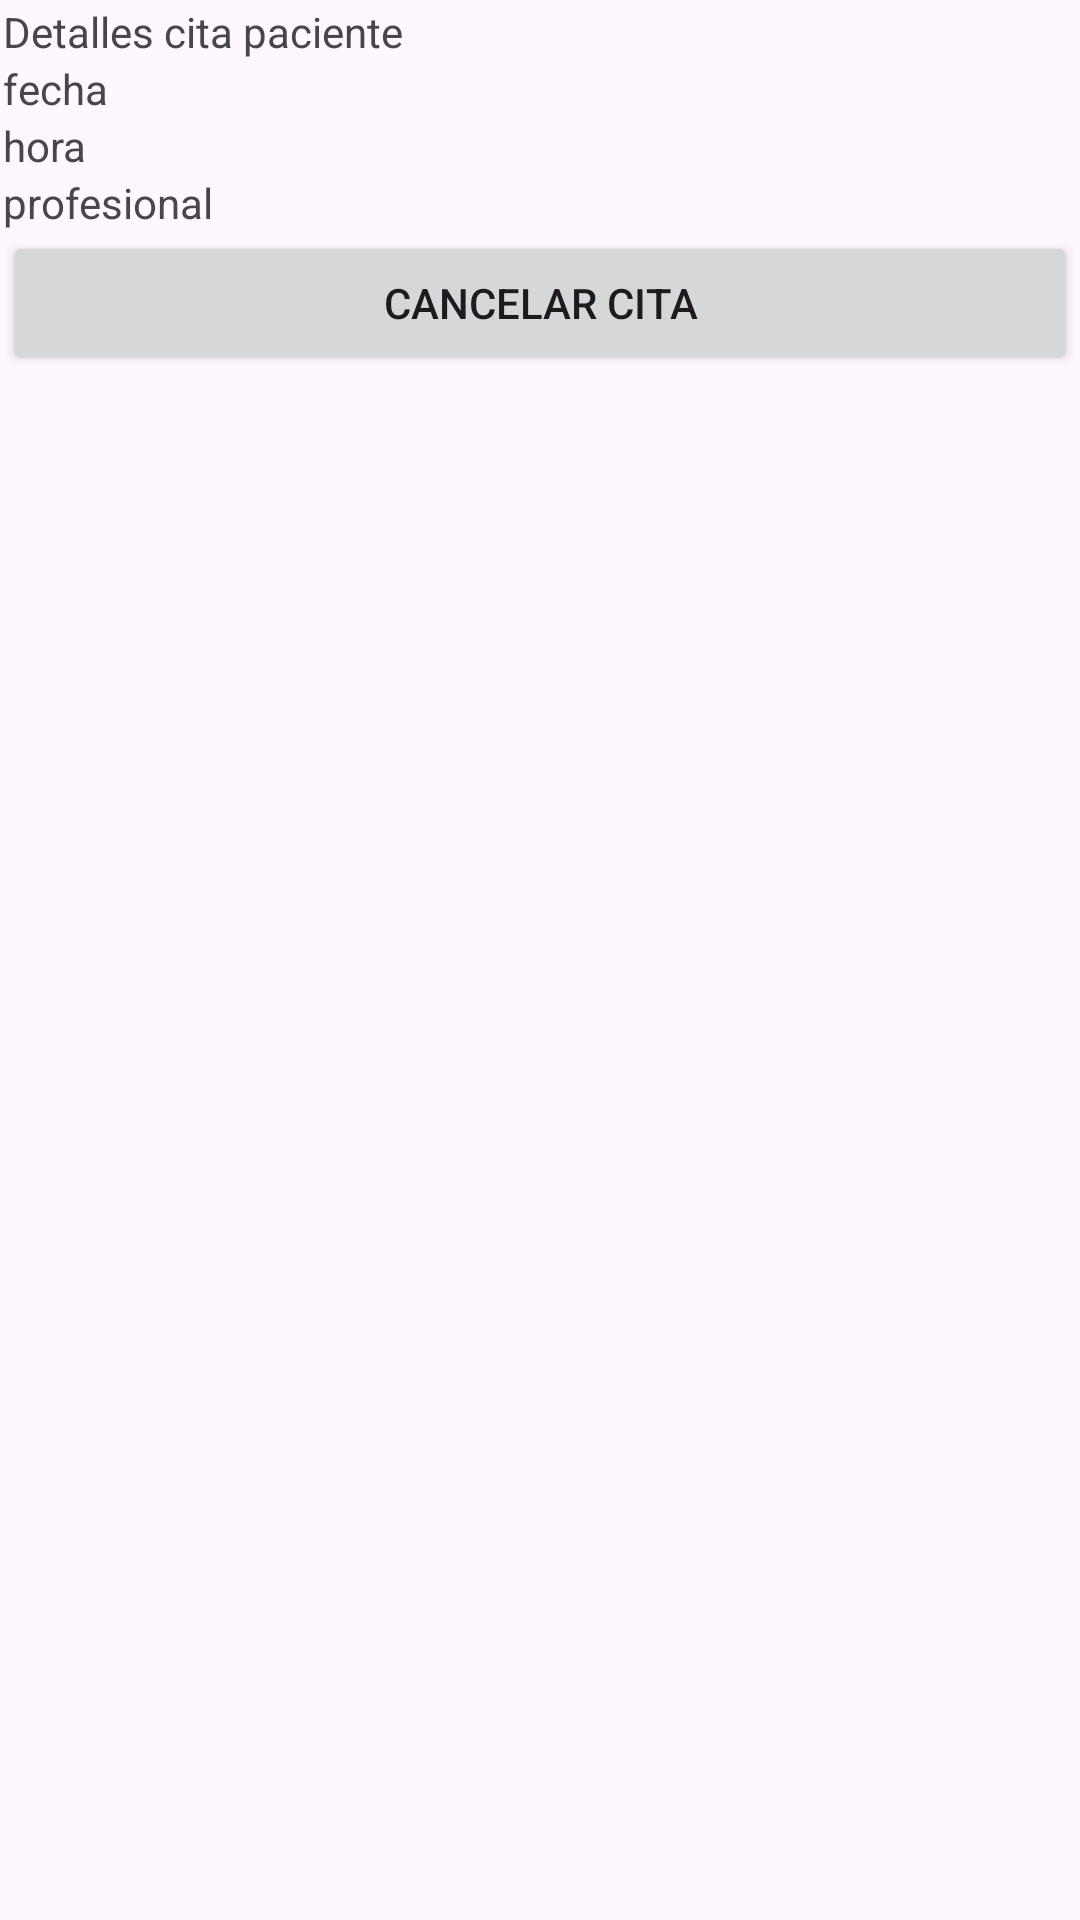

Here is an Android app screen rendered from its layout file. Give the layout XML and the strings, colors and styles it references.
<!-- AndroidManifest.xml: application theme Theme.IDoctor1 -->
<!-- res/layout/activity_patient_appointment_details.xml -->
<?xml version="1.0" encoding="utf-8"?>
<androidx.constraintlayout.widget.ConstraintLayout xmlns:android="http://schemas.android.com/apk/res/android"
    xmlns:app="http://schemas.android.com/apk/res-auto"
    xmlns:tools="http://schemas.android.com/tools"
    android:layout_width="match_parent"
    android:layout_height="match_parent"
    tools:context=".activities.PatientAppointmentDetails">

    <LinearLayout
        android:id="@+id/linearLayout5"
        android:layout_width="0dp"
        android:layout_height="0dp"
        android:layout_marginStart="1dp"
        android:layout_marginTop="1dp"
        android:layout_marginEnd="1dp"
        android:layout_marginBottom="1dp"
        android:orientation="vertical"
        app:layout_constraintBottom_toBottomOf="parent"
        app:layout_constraintEnd_toEndOf="parent"
        app:layout_constraintStart_toStartOf="parent"
        app:layout_constraintTop_toTopOf="parent">

        <TextView
            android:id="@+id/tvTitleDetailAppointment"
            android:layout_width="match_parent"
            android:layout_height="wrap_content"
            android:text="Detalles cita paciente" />

        <TextView
            android:id="@+id/tvAppointmentDatePatient"
            android:layout_width="match_parent"
            android:layout_height="wrap_content"
            android:text="fecha" />

        <TextView
            android:id="@+id/tvAppointmentTimePatient"
            android:layout_width="match_parent"
            android:layout_height="wrap_content"
            android:text="hora" />

        <TextView
            android:id="@+id/tvProfessionalPatient"
            android:layout_width="match_parent"
            android:layout_height="wrap_content"
            android:text="profesional" />

        <Button
            android:id="@+id/btnCancelAppointmentPatient"
            android:layout_width="match_parent"
            android:layout_height="wrap_content"
            android:text="Cancelar cita" />
    </LinearLayout>
</androidx.constraintlayout.widget.ConstraintLayout>
<!-- resources referenced by this layout -->
<resources>
  <style name="Theme.IDoctor1" parent="Base.Theme.IDoctor1" />
  <style name="Base.Theme.IDoctor1" parent="Theme.Material3.DayNight.NoActionBar">
          
          
      </style>
</resources>
